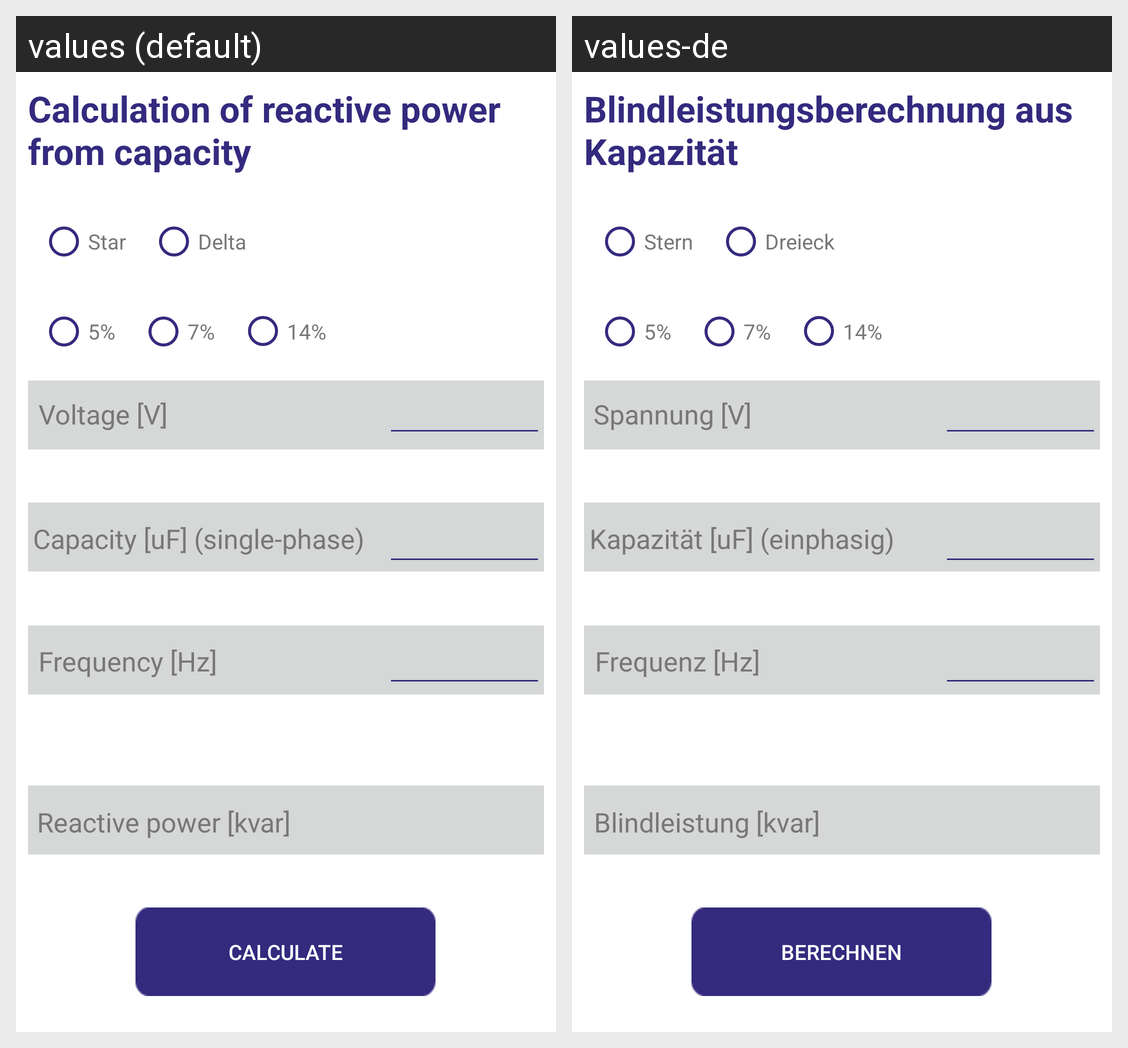

The Android screen above is rendered under two locales of the same app. Produce the string resources it draws, with the default and per-locale values.
Android screen res/layout/content_calc_q.xml rendered under 2 locales, left to right: values (default), values-de. Device: Nexus 5 (rendered at 1080×1920; each locale shown at half size, 540×960, under a caption strip naming it); theme AppTheme.
Strings drawn on this screen, with the default value and each locale's value (text and hints the layout hard-codes, and strings that could not be matched under every locale, appear in the picture but are not listed):

blindleistungsberechnung_aus_kapazit_t
  values: Calculation of reactive power from capacity
  values-de: Blindleistungsberechnung aus Kapazität

spannung_v
  values: Voltage [V]
  values-de: Spannung [V]

kapazit_t_uf
  values: Capacity [uF] (single-phase)
  values-de: Kapazität [uF] (einphasig)

frequenz_hz
  values: Frequency [Hz]
  values-de: Frequenz [Hz]

blindleistung_kvar
  values: Reactive power [kvar]
  values-de: Blindleistung [kvar]

berechnen
  values: Calculate
  values-de: Berechnen

stern
  values: Star
  values-de: Stern

dreieck
  values: Delta
  values-de: Dreieck

_5
  values: 5%
  values-de: 5%

_7
  values: 7%
  values-de: 7%

_14
  values: 14%
  values-de: 14%
